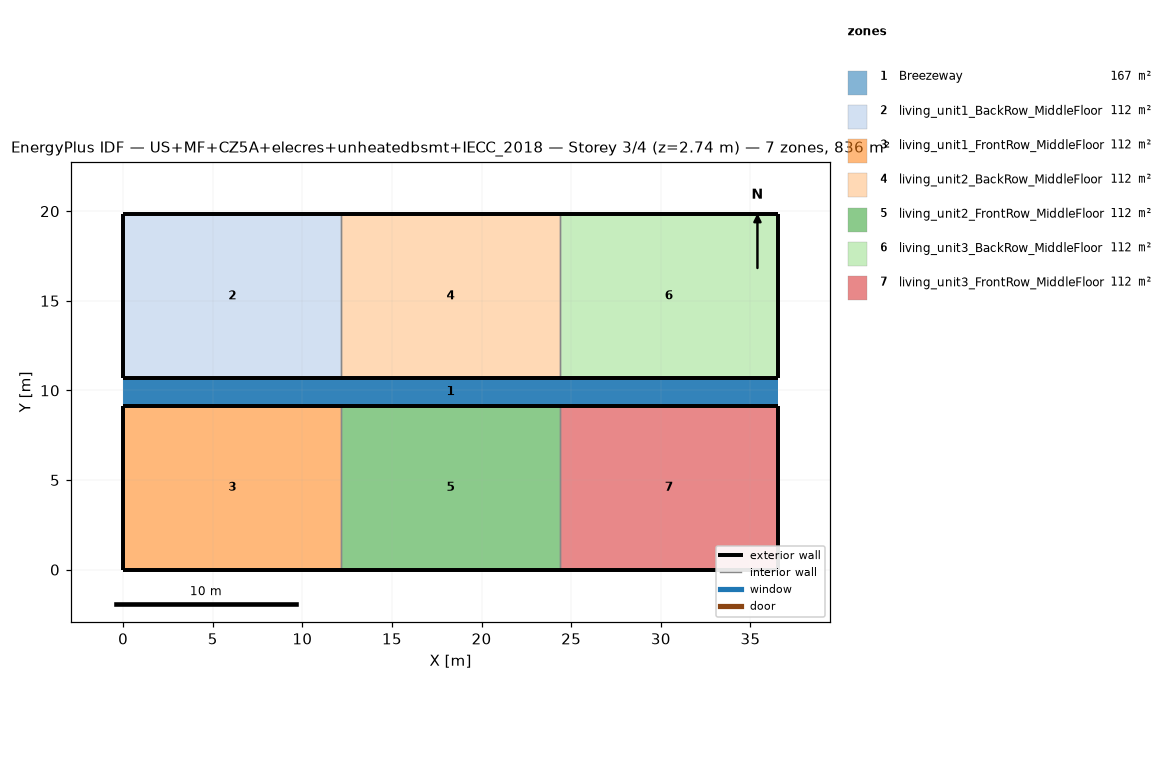
=== STOREY PLAN SPEC (per zone: floor XY polygon, exterior-wall plan segments, windows/doors) ===
zone 1: Breezeway  (167.0 m²)
  floor: (36.54, 9.16) (0.00, 9.16) (0.00, 10.68) (36.54, 10.68)
  floor: (36.54, 9.16) (0.00, 9.16) (0.00, 10.68) (36.54, 10.68)
  floor: (36.54, 9.16) (0.00, 9.16) (0.00, 10.68) (36.54, 10.68)
zone 2: living_unit1_BackRow_MiddleFloor  (111.5 m²)
  floor: (12.18, 10.68) (0.00, 10.68) (0.00, 19.84) (12.18, 19.84)
  exterior wall: (0.00, 10.68) – (12.18, 10.68)  [12.2 m]
  exterior wall: (12.18, 19.84) – (0.00, 19.84)  [12.2 m]
  exterior wall: (0.00, 19.84) – (0.00, 10.68)  [9.2 m]
  interior walls: 1
zone 3: living_unit1_FrontRow_MiddleFloor  (111.5 m²)
  floor: (12.18, 0.00) (0.00, 0.00) (0.00, 9.16) (12.18, 9.16)
  exterior wall: (0.00, 0.00) – (12.18, 0.00)  [12.2 m]
  exterior wall: (12.18, 9.16) – (0.00, 9.16)  [12.2 m]
  exterior wall: (0.00, 9.16) – (0.00, 0.00)  [9.2 m]
  interior walls: 1
zone 4: living_unit2_BackRow_MiddleFloor  (111.5 m²)
  floor: (24.36, 10.68) (12.18, 10.68) (12.18, 19.84) (24.36, 19.84)
  exterior wall: (12.18, 10.68) – (24.36, 10.68)  [12.2 m]
  exterior wall: (24.36, 19.84) – (12.18, 19.84)  [12.2 m]
  interior walls: 2
zone 5: living_unit2_FrontRow_MiddleFloor  (111.5 m²)
  floor: (24.36, 0.00) (12.18, 0.00) (12.18, 9.16) (24.36, 9.16)
  exterior wall: (12.18, 0.00) – (24.36, 0.00)  [12.2 m]
  exterior wall: (24.36, 9.16) – (12.18, 9.16)  [12.2 m]
  interior walls: 2
zone 6: living_unit3_BackRow_MiddleFloor  (111.5 m²)
  floor: (36.54, 10.68) (24.36, 10.68) (24.36, 19.84) (36.54, 19.84)
  exterior wall: (24.36, 10.68) – (36.54, 10.68)  [12.2 m]
  exterior wall: (36.54, 10.68) – (36.54, 19.84)  [9.2 m]
  exterior wall: (36.54, 19.84) – (24.36, 19.84)  [12.2 m]
  interior walls: 1
zone 7: living_unit3_FrontRow_MiddleFloor  (111.5 m²)
  floor: (36.54, 0.00) (24.36, 0.00) (24.36, 9.16) (36.54, 9.16)
  exterior wall: (24.36, 0.00) – (36.54, 0.00)  [12.2 m]
  exterior wall: (36.54, 0.00) – (36.54, 9.16)  [9.2 m]
  exterior wall: (36.54, 9.16) – (24.36, 9.16)  [12.2 m]
  interior walls: 1

=== DERIVED (storey summary) ===
Building: US+MF+CZ5A+elecres+unheatedbsmt+IECC_2018
Storey: 3 of 4  (floor level z = 2.74 m)
Storey gross floor area: 836.2 m²
Zones on this storey: 7
  - Breezeway: floor 167.0 m²
  - living_unit1_BackRow_MiddleFloor: floor 111.5 m²; exterior wall 33.5 m (86.9 m²); WWR 0.0%
  - living_unit1_FrontRow_MiddleFloor: floor 111.5 m²; exterior wall 33.5 m (86.9 m²); WWR 0.0%
  - living_unit2_BackRow_MiddleFloor: floor 111.5 m²; exterior wall 24.4 m (63.1 m²); WWR 0.0%
  - living_unit2_FrontRow_MiddleFloor: floor 111.5 m²; exterior wall 24.4 m (63.1 m²); WWR 0.0%
  - living_unit3_BackRow_MiddleFloor: floor 111.5 m²; exterior wall 33.5 m (86.9 m²); WWR 0.0%
  - living_unit3_FrontRow_MiddleFloor: floor 111.5 m²; exterior wall 33.5 m (86.9 m²); WWR 0.0%
Zone adjacency (shared interzone walls):
  - living_unit1_BackRow_MiddleFloor ↔ living_unit2_BackRow_MiddleFloor
  - living_unit1_FrontRow_MiddleFloor ↔ living_unit2_FrontRow_MiddleFloor
  - living_unit2_BackRow_MiddleFloor ↔ living_unit3_BackRow_MiddleFloor
  - living_unit2_FrontRow_MiddleFloor ↔ living_unit3_FrontRow_MiddleFloor